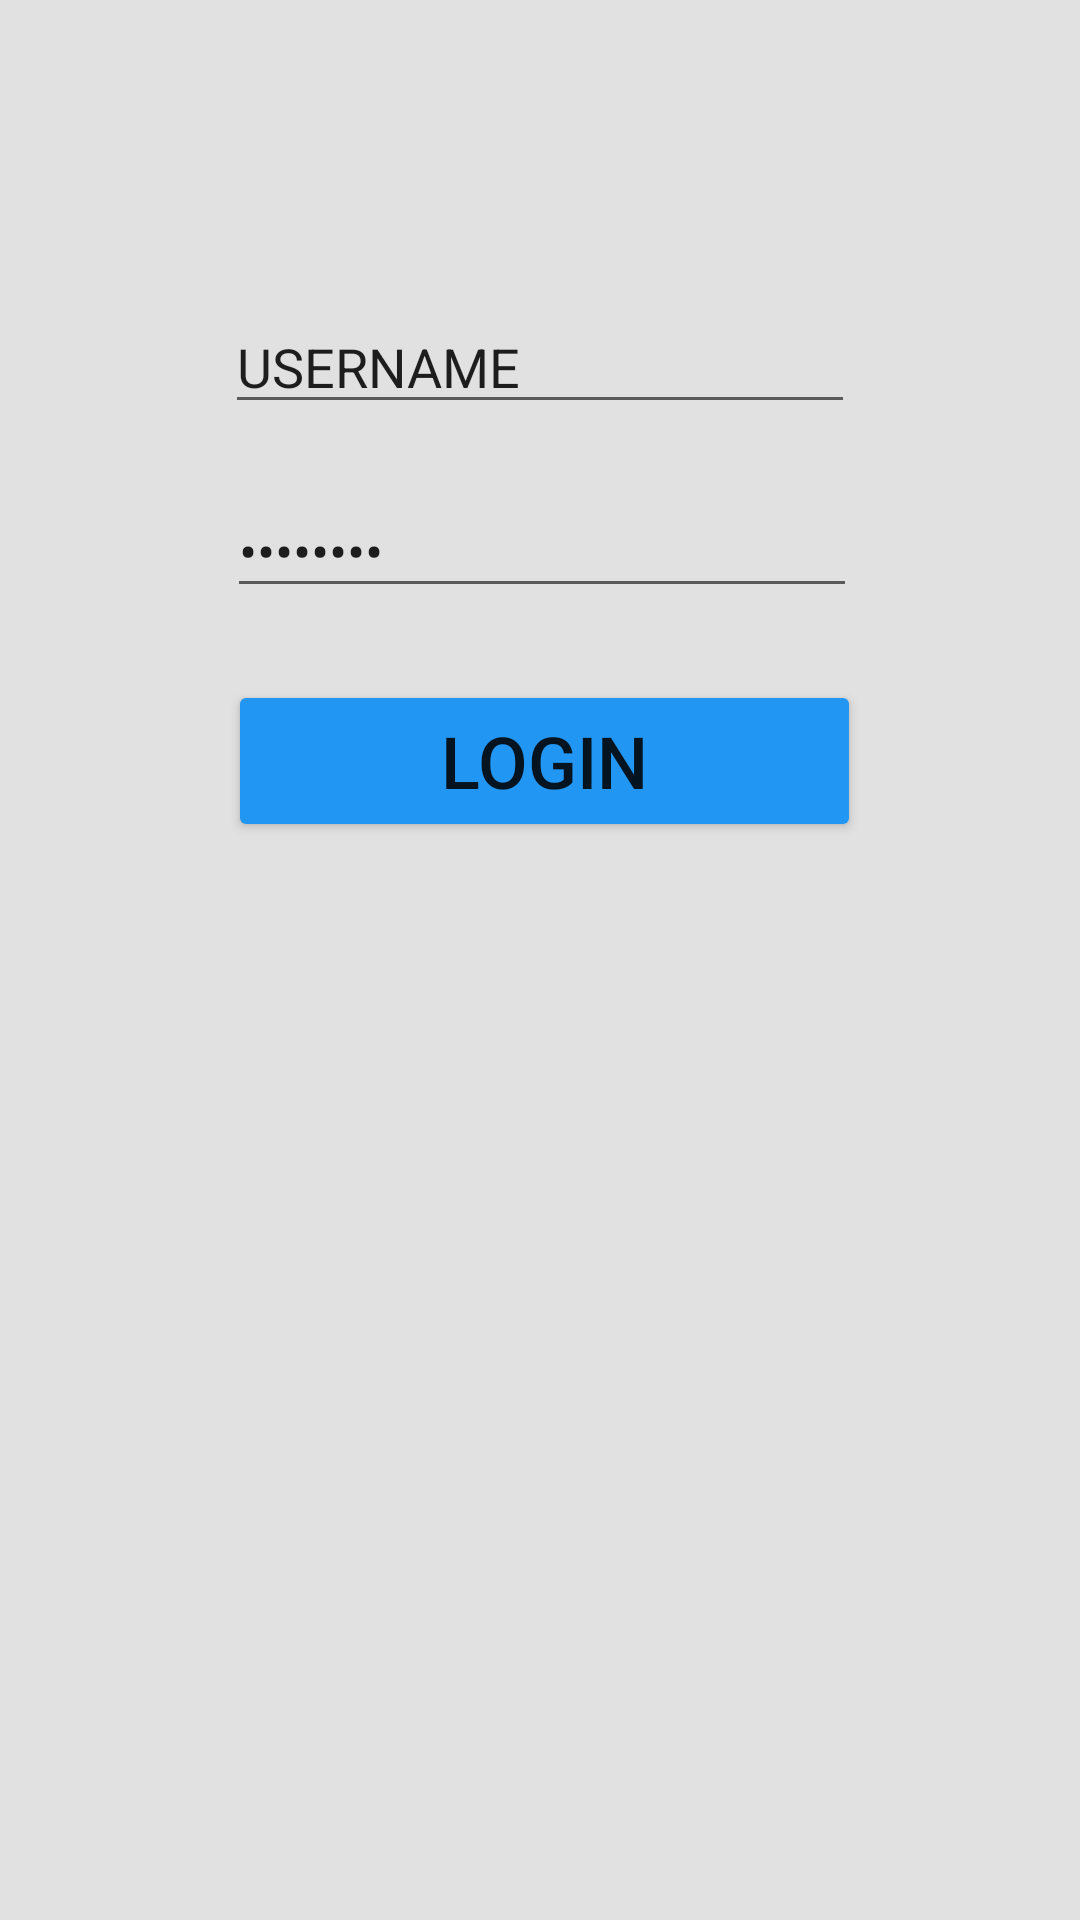

This screen was rendered from an Android layout file. Write that file and the resources it references.
<!-- AndroidManifest.xml: application theme Theme.Unit4Lab -->
<!-- res/layout/activity_main.xml -->
<?xml version="1.0" encoding="utf-8"?>
<androidx.constraintlayout.widget.ConstraintLayout xmlns:android="http://schemas.android.com/apk/res/android"
    xmlns:app="http://schemas.android.com/apk/res-auto"
    xmlns:tools="http://schemas.android.com/tools"
    android:id="@+id/comptree"
    android:layout_width="match_parent"
    android:layout_height="match_parent"
    android:background="#E1E1E1"
    tools:context=".MainActivity">

    <EditText
        android:id="@+id/usernameTxt"
        style="@android:style/Widget.DeviceDefault.EditText"
        android:layout_width="wrap_content"
        android:layout_height="wrap_content"
        android:layout_marginTop="100dp"
        android:ems="10"
        android:inputType="textPersonName"
        android:text="USERNAME"
        app:layout_constraintEnd_toEndOf="parent"
        app:layout_constraintStart_toStartOf="parent"
        app:layout_constraintTop_toTopOf="parent" />

    <EditText
        android:id="@+id/passwordTxt"
        style="@android:style/Widget.DeviceDefault.EditText"
        android:layout_width="wrap_content"
        android:layout_height="wrap_content"
        android:layout_marginTop="20dp"
        android:ems="10"
        android:inputType="textPassword"
        android:text="PASSWORD"
        app:layout_constraintEnd_toEndOf="parent"
        app:layout_constraintHorizontal_bias="0.505"
        app:layout_constraintStart_toStartOf="parent"
        app:layout_constraintTop_toBottomOf="@+id/usernameTxt" />

    <Button
        android:id="@+id/loginBtn"
        android:layout_width="211dp"
        android:layout_height="54dp"
        android:layout_marginTop="24dp"
        android:text="LOGIN"
        android:textSize="24sp"
        app:backgroundTint="#2196F3"
        app:layout_constraintEnd_toEndOf="parent"
        app:layout_constraintHorizontal_bias="0.51"
        app:layout_constraintStart_toStartOf="parent"
        app:layout_constraintTop_toBottomOf="@+id/passwordTxt" />
</androidx.constraintlayout.widget.ConstraintLayout>
<!-- resources referenced by this layout -->
<resources>
  <style name="Theme.Unit4Lab" parent="Theme.MaterialComponents.DayNight.DarkActionBar">
          
          <item name="colorPrimary">@color/purple_500</item>
          <item name="colorPrimaryVariant">@color/purple_700</item>
          <item name="colorOnPrimary">@color/white</item>
          
          <item name="colorSecondary">@color/teal_200</item>
          <item name="colorSecondaryVariant">@color/teal_700</item>
          <item name="colorOnSecondary">@color/black</item>
          
          <item name="android:statusBarColor" tools:targetApi="l">?attr/colorPrimaryVariant</item>
          
      </style>
  <!-- not gathered from this repository: default colours our renderer supplied (Android Studio template values) -->
  <color name="purple_500">#FF6200EE</color>
  <color name="purple_700">#FF3700B3</color>
  <color name="teal_200">#FF03DAC5</color>
  <color name="teal_700">#FF018786</color>
  <color name="black">#FF000000</color>
  <color name="white">#FFFFFFFF</color>
</resources>
